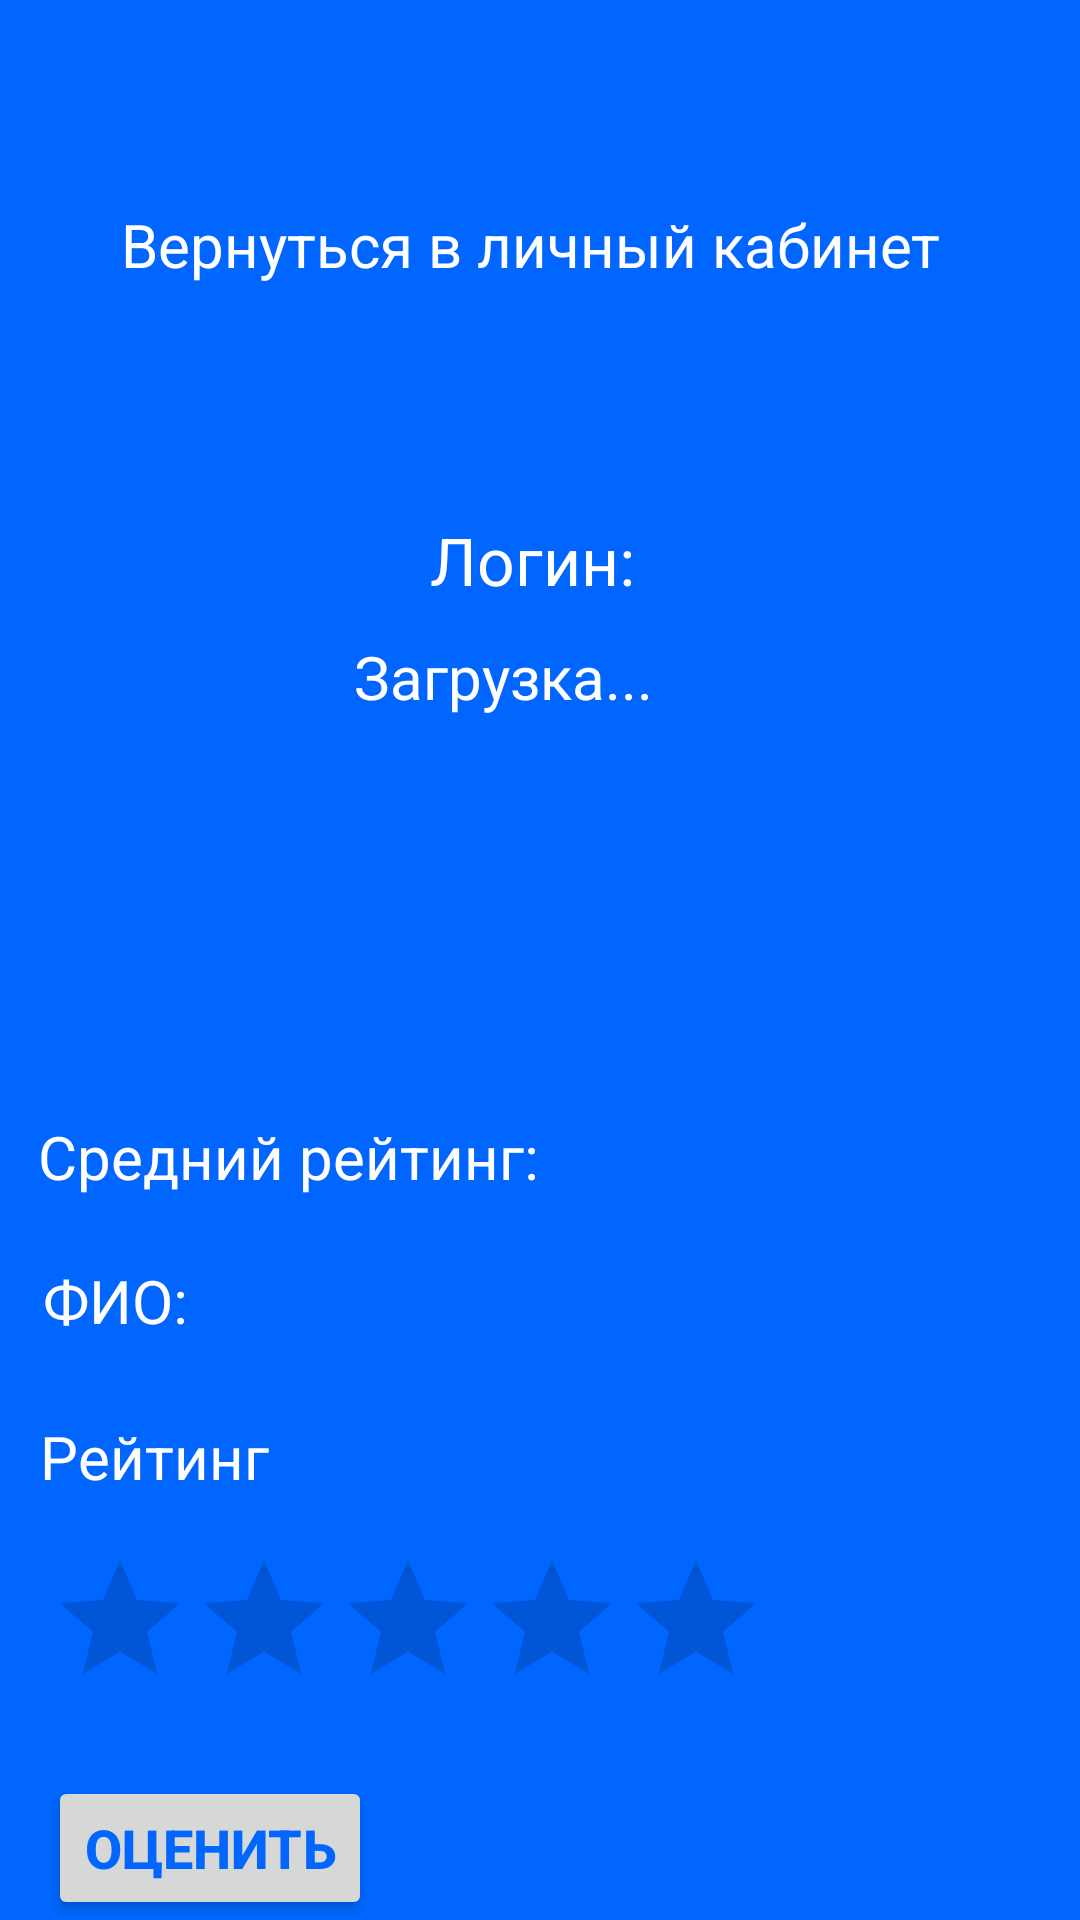

Write the Android layout XML for this screen, with the resource values it uses.
<!-- AndroidManifest.xml: application theme Theme.TransCargo -->
<!-- res/layout/activity_profile_drivers.xml -->
<?xml version="1.0" encoding="utf-8"?>
<androidx.constraintlayout.widget.ConstraintLayout xmlns:android="http://schemas.android.com/apk/res/android"
    xmlns:app="http://schemas.android.com/apk/res-auto"
    xmlns:tools="http://schemas.android.com/tools"
    android:id="@+id/main"
    android:background="#0066FF"
    android:layout_width="match_parent"
    android:layout_height="match_parent"
    tools:context=".profile_drivers">

    <TextView
        android:id="@+id/textView9"
        android:layout_width="279dp"
        android:layout_height="49dp"
        android:layout_marginTop="68dp"
        android:clickable="true"
        android:focusable="true"
        android:onClick="onClickProfile"
        android:text="Вернуться в личный кабинет"
        android:textColor="@color/white"
        android:textSize="20sp"
        app:layout_constraintEnd_toEndOf="parent"
        app:layout_constraintHorizontal_bias="0.498"
        app:layout_constraintStart_toStartOf="parent"
        app:layout_constraintTop_toTopOf="parent" />

    <ImageView
        android:id="@+id/imageView5"
        android:layout_width="140dp"
        android:layout_height="232dp"
        android:layout_marginTop="128dp"
        app:layout_constraintEnd_toEndOf="parent"
        app:layout_constraintHorizontal_bias="0.059"
        app:layout_constraintStart_toStartOf="parent"
        app:layout_constraintTop_toTopOf="parent"
        app:srcCompat="@drawable/profile" />

    <TextView
        android:id="@+id/textView23"
        android:layout_width="wrap_content"
        android:layout_height="wrap_content"
        android:layout_marginTop="172dp"
        android:text="Логин: "
        android:textColor="@color/white"
        android:textSize="22sp"
        app:layout_constraintEnd_toEndOf="parent"
        app:layout_constraintStart_toStartOf="parent"
        app:layout_constraintTop_toTopOf="parent" />

    <TextView
        android:id="@+id/textViewEmail"
        android:layout_width="242dp"
        android:layout_height="34dp"
        android:layout_marginTop="212dp"
        android:text="Загрузка..."
        android:textColor="@color/white"
        android:textSize="20sp"
        app:layout_constraintEnd_toEndOf="parent"
        app:layout_constraintHorizontal_bias="1.0"
        app:layout_constraintStart_toStartOf="parent"
        app:layout_constraintTop_toTopOf="parent" />

    <TextView
        android:id="@+id/tvAverageRating"
        android:layout_width="wrap_content"
        android:layout_height="wrap_content"
        android:layout_gravity="center"
        android:layout_marginTop="372dp"
        android:text="Средний рейтинг: "
        android:textColor="@color/white"
        android:textSize="20sp"
        app:layout_constraintEnd_toEndOf="parent"
        app:layout_constraintHorizontal_bias="0.067"
        app:layout_constraintStart_toStartOf="parent"
        app:layout_constraintTop_toTopOf="parent" />

    <TextView
        android:id="@+id/textView26"
        android:layout_width="wrap_content"
        android:layout_height="wrap_content"
        android:layout_marginTop="420dp"
        android:text="ФИО:"
        android:textColor="@color/white"
        android:textSize="20sp"
        app:layout_constraintEnd_toEndOf="parent"
        app:layout_constraintHorizontal_bias="0.046"
        app:layout_constraintStart_toStartOf="parent"
        app:layout_constraintTop_toTopOf="parent" />

    <TextView
        android:id="@+id/textView27"
        android:layout_width="wrap_content"
        android:layout_height="wrap_content"
        android:layout_marginTop="472dp"
        android:text="Рейтинг"
        android:textColor="@color/white"
        android:textSize="20sp"
        app:layout_constraintEnd_toEndOf="parent"
        app:layout_constraintHorizontal_bias="0.047"
        app:layout_constraintStart_toStartOf="parent"
        app:layout_constraintTop_toTopOf="parent" />

    <RatingBar
        android:id="@+id/ratingBar"
        android:layout_width="wrap_content"
        android:layout_height="wrap_content"
        android:layout_marginStart="16dp"
        android:layout_marginTop="516dp"
        android:numStars="5"
        android:stepSize="1"
        app:layout_constraintStart_toStartOf="parent"
        app:layout_constraintTop_toTopOf="parent" />

    <Button
        android:id="@+id/rateButton"
        android:layout_width="wrap_content"
        android:layout_height="wrap_content"
        android:layout_marginStart="16dp"
        android:layout_marginTop="592dp"
        android:insetBottom="6dp"
        android:text="Оценить"
        android:textAlignment="center"
        android:textAllCaps="true"
        android:textColor="#0066FF"
        android:textSize="18sp"
        android:textStyle="bold"
        app:layout_constraintStart_toStartOf="parent"
        app:layout_constraintTop_toTopOf="parent"
        tools:ignore="OnClick" />
</androidx.constraintlayout.widget.ConstraintLayout>
<!-- resources referenced by this layout -->
<resources>
  <style name="Theme.TransCargo" parent="Base.Theme.TransCargo" />
  <style name="Base.Theme.TransCargo" parent="Theme.MaterialComponents.DayNight.NoActionBar">
          
          <item name="colorPrimary">@color/white</item>
          <item name="android:statusBarColor">@color/white</item>
      </style>
  <!-- not gathered from this repository: default colours our renderer supplied (Android Studio template values) -->
  <color name="white">#FFFFFFFF</color>
</resources>
